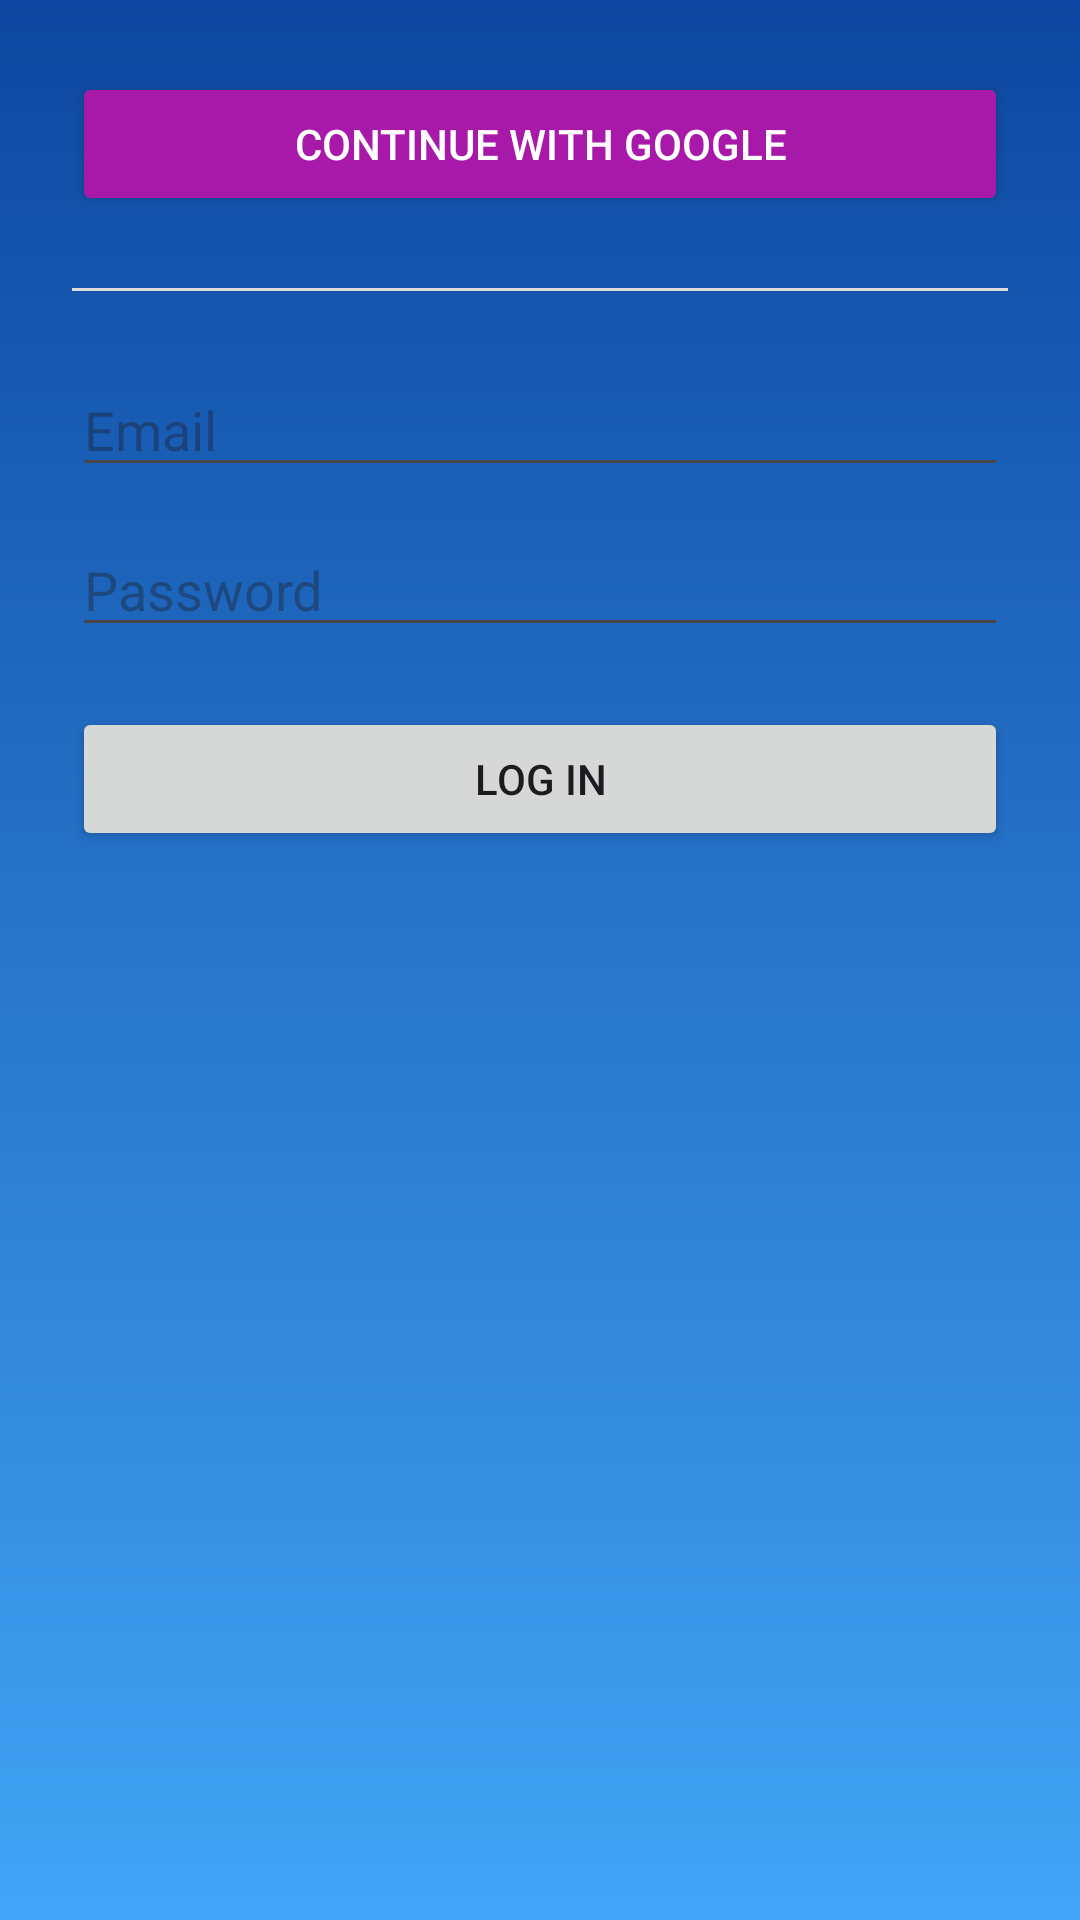

Layout XML and referenced resources for this Android screen:
<!-- AndroidManifest.xml: application theme Theme.Paw1 -->
<!-- res/layout/activity_google_sign_in.xml -->
<?xml version="1.0" encoding="utf-8"?>
<LinearLayout xmlns:android="http://schemas.android.com/apk/res/android"
    android:layout_width="match_parent"
    android:layout_height="match_parent"
    android:orientation="vertical"
    android:gravity="center_horizontal"
    android:padding="24dp"
    android:background="@drawable/signup_gradient">


    
    <Button
        android:id="@+id/googleBtn"
        android:layout_width="match_parent"
        android:layout_height="wrap_content"
        android:backgroundTint="#A819A9"
        android:textColor="@android:color/white"
        android:text="Continue with Google" />

    
    <View
        android:layout_width="match_parent"
        android:layout_height="1dp"
        android:background="#DDDDDD"
        android:layout_marginTop="24dp"
        android:layout_marginBottom="24dp" />

    
    <EditText
        android:id="@+id/loginEmail"
        android:layout_width="match_parent"
        android:layout_height="wrap_content"
        android:hint="Email"
        android:inputType="textEmailAddress" />

    <EditText
        android:id="@+id/loginPassword"
        android:layout_width="match_parent"
        android:layout_height="wrap_content"
        android:hint="Password"
        android:inputType="textPassword"
        android:layout_marginTop="12dp" />

    <Button
        android:id="@+id/loginBtn"
        android:layout_width="match_parent"
        android:layout_height="wrap_content"
        android:text="Log In"
        android:layout_marginTop="20dp" />

</LinearLayout>
<!-- resources referenced by this layout -->
<resources>
  <!-- drawable signup_gradient (drawable) -->
  <?xml version="1.0" encoding="utf-8"?>
  <shape xmlns:android="http://schemas.android.com/apk/res/android" android:shape="rectangle">
      <gradient
          android:type="linear"
          android:angle="270"
          android:startColor="#0D47A1"
          android:endColor="#42A5F5" />
  </shape>
  <style name="Theme.Paw1" parent="Base.Theme.Paw1" />
  <style name="Base.Theme.Paw1" parent="Theme.Material3.DayNight.NoActionBar">
          
          
      </style>
</resources>
